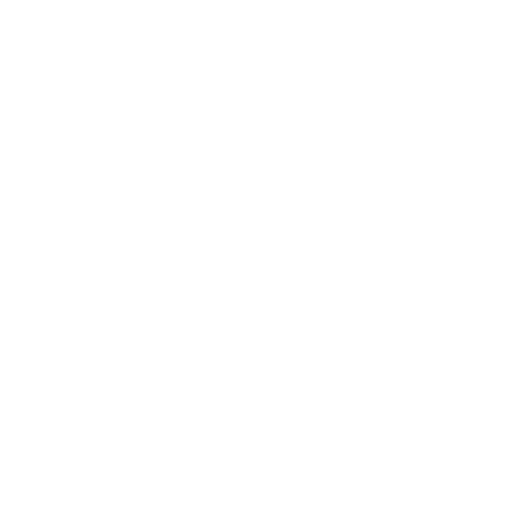
t = 0.00 s
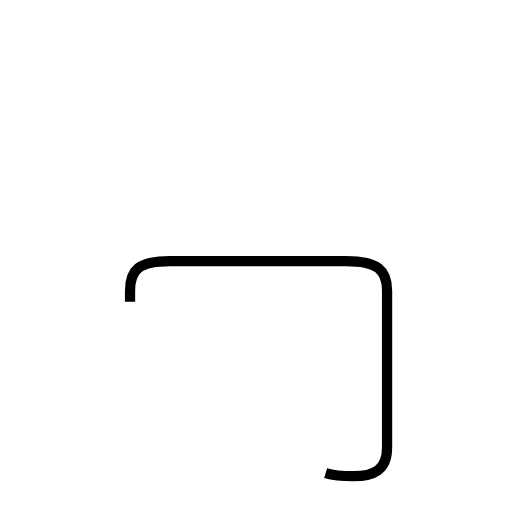
t = 1.58 s
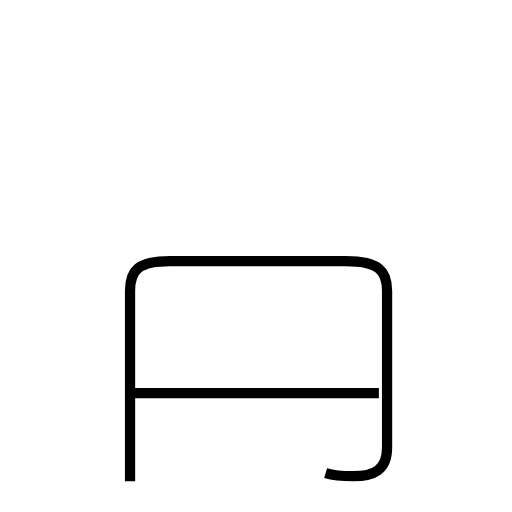
t = 2.83 s
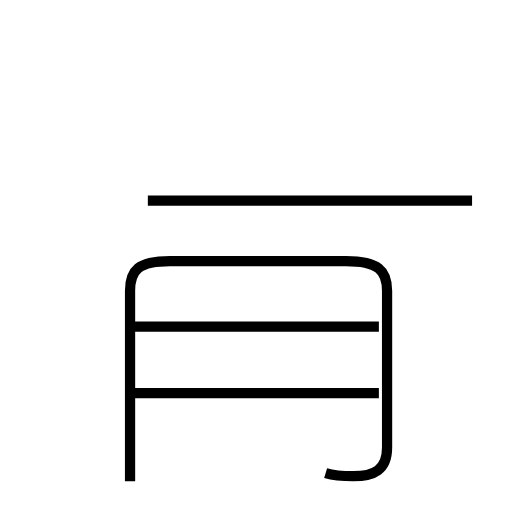
t = 4.50 s
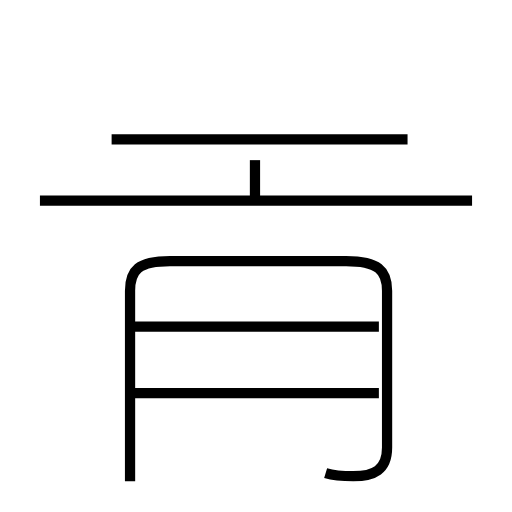
t = 5.81 s
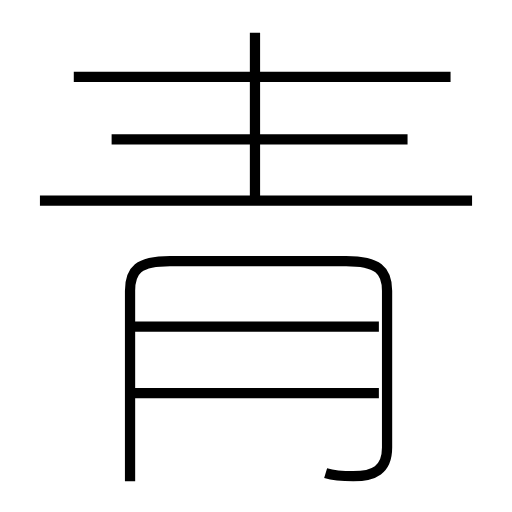
t = 7.29 s

The animated SVG that drew these frames (rendered in a browser with its animation timeline set to each time). Animation: 7 SMIL elements (animate=7); one cycle of 7.29 s.

<?xml version='1.0' encoding='utf-8'?>
<svg viewBox="0.0 -6.0 50.0 50.0" version="1.1" xmlns="http://www.w3.org/2000/svg"><rect x="-1000" y="-1000" width="2000" height="2000" stroke="white" fill="white" /><g style="fill:none;stroke:#000000;stroke-width:1"><path d="M 31.8 2.2 C 32.8 2.5 33.6 2.5 34.5 2.5 C 36.5 2.5 37.8 1.9 37.8 -0.3 L 37.8 -15.6 C 37.8 -17.6 36.9 -18.5 33.8 -18.5 L 16.6 -18.5 C 13.5 -18.5 12.7 -17.6 12.7 -15.6 L 12.7 3.0 " transform="translate(0.0 38.0)" stroke-dasharray="70.23858363826513" stroke-dashoffset="70.23858363826513"><animate attributeName="stroke-dashoffset" from="70.23858363826513" to="0" dur="2.1071575091479535s" begin="0s" fill="freeze" /></path><path d="M 37.0 -5.6 L 12.9 -5.6 " transform="translate(0.0 38.0)" stroke-dasharray="24.1" stroke-dashoffset="24.1"><animate attributeName="stroke-dashoffset" from="24.1" to="0" dur="0.723s" begin="2.1071575091479535s" fill="freeze" /></path><path d="M 37.0 -12.1 L 12.9 -12.1 " transform="translate(0.0 38.0)" stroke-dasharray="24.1" stroke-dashoffset="24.1"><animate attributeName="stroke-dashoffset" from="24.1" to="0" dur="0.723s" begin="2.8301575091479534s" fill="freeze" /></path><path d="M 46.1 -24.4 L 3.9 -24.4 " transform="translate(0.0 38.0)" stroke-dasharray="42.2" stroke-dashoffset="42.2"><animate attributeName="stroke-dashoffset" from="42.2" to="0" dur="1.266s" begin="3.5531575091479533s" fill="freeze" /></path><path d="M 39.8 -30.4 L 10.9 -30.4 " transform="translate(0.0 38.0)" stroke-dasharray="28.9" stroke-dashoffset="28.9"><animate attributeName="stroke-dashoffset" from="28.9" to="0" dur="0.8669999999999999s" begin="4.819157509147953s" fill="freeze" /></path><path d="M 24.9 -24.2 L 24.9 -40.8 " transform="translate(0.0 38.0)" stroke-dasharray="16.599999999999998" stroke-dashoffset="16.599999999999998"><animate attributeName="stroke-dashoffset" from="16.599999999999998" to="0" dur="0.49799999999999994s" begin="5.686157509147953s" fill="freeze" /></path><path d="M 44.0 -36.5 L 7.2 -36.5" transform="translate(0.0 38.0)" stroke-dasharray="36.8" stroke-dashoffset="36.8"><animate attributeName="stroke-dashoffset" from="36.8" to="0" dur="1.1039999999999999s" begin="6.184157509147953s" fill="freeze" /></path></g></svg>
